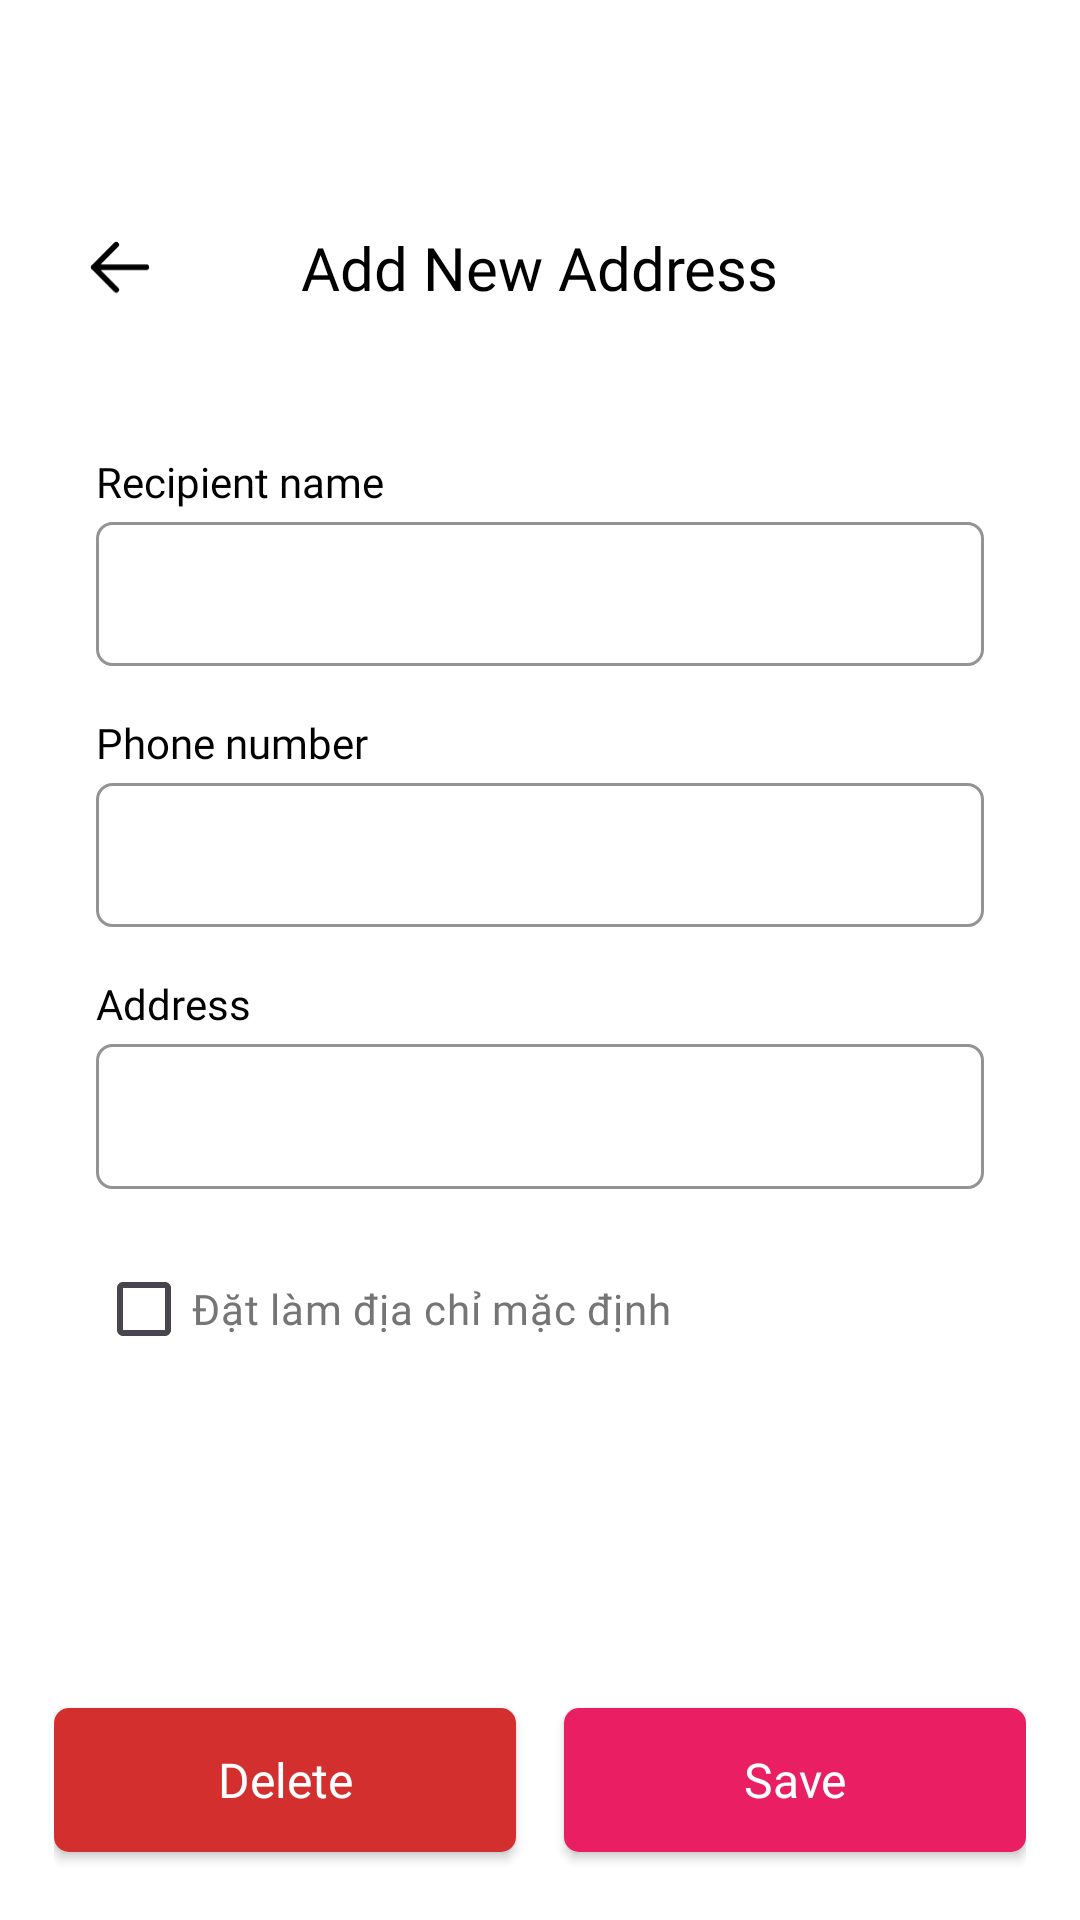

Reconstruct the res/layout file that produces this screen, plus the resources it refers to.
<!-- AndroidManifest.xml: application theme Theme.Blossy -->
<!-- res/layout/fragment_add_edit_address.xml -->
<?xml version="1.0" encoding="utf-8"?>
<androidx.constraintlayout.widget.ConstraintLayout xmlns:android="http://schemas.android.com/apk/res/android"
    xmlns:app="http://schemas.android.com/apk/res-auto"
    xmlns:tools="http://schemas.android.com/tools"
    android:layout_width="match_parent"
    android:layout_height="match_parent"
    android:background="@color/white"
    tools:context=".presentation.shippingAddress.ui.AddEditAddressFragment">

    
    <androidx.constraintlayout.widget.ConstraintLayout
        android:id="@+id/header"
        android:layout_width="0dp"
        android:layout_height="wrap_content"
        android:layout_marginStart="10dp"
        android:layout_marginEnd="10dp"
        android:layout_marginTop="59dp"
        android:padding="8dp"
        app:layout_constraintTop_toTopOf="parent"
        app:layout_constraintStart_toStartOf="parent"
        app:layout_constraintEnd_toEndOf="parent">

        <ImageButton
            android:id="@+id/btnBack"
            android:layout_width="44dp"
            android:layout_height="44dp"
            android:src="@drawable/ic_left"
            android:background="@drawable/bg_circle_button"
            app:tint="@color/primary"
            android:padding="12dp"
            android:scaleType="centerInside"
            app:layout_constraintStart_toStartOf="parent"
            app:layout_constraintTop_toTopOf="parent"
            app:layout_constraintBottom_toBottomOf="parent" />

        <TextView
            android:id="@+id/titleText"
            android:layout_width="wrap_content"
            android:layout_height="wrap_content"
            android:text="Add New Address"
            android:fontFamily="@font/poppins_bold"
            android:textSize="20sp"
            android:textColor="@color/black"
            app:layout_constraintTop_toTopOf="@id/btnBack"
            app:layout_constraintStart_toStartOf="parent"
            app:layout_constraintEnd_toEndOf="parent"
            app:layout_constraintBottom_toBottomOf="@id/btnBack"/>

    </androidx.constraintlayout.widget.ConstraintLayout>

    
    <ScrollView
        android:layout_width="0dp"
        android:layout_height="0dp"
        android:fillViewport="true"
        android:scrollbars="none"
        app:layout_constraintTop_toBottomOf="@id/header"
        app:layout_constraintStart_toStartOf="parent"
        app:layout_constraintEnd_toEndOf="parent"
        app:layout_constraintBottom_toTopOf="@id/buttonContainer"
        android:layout_marginStart="16dp"
        android:layout_marginEnd="16dp"
        android:layout_marginTop="16dp">

        <LinearLayout
            android:layout_width="match_parent"
            android:layout_height="wrap_content"
            android:orientation="vertical"
            android:padding="16dp">

            
            <TextView
                android:layout_width="wrap_content"
                android:layout_height="wrap_content"
                android:text="Recipient name"
                android:fontFamily="@font/poppins_bold"
                android:textSize="14sp"
                android:textColor="@color/black" />

            <EditText
                android:id="@+id/nameInput"
                android:layout_width="match_parent"
                android:layout_height="48dp"
                android:background="@drawable/bg_edittext_primary"
                android:textSize="15sp"
                android:textColor="@color/black"
                android:layout_marginTop="4dp" />

            
            <TextView
                android:layout_width="wrap_content"
                android:layout_height="wrap_content"
                android:text="Phone number"
                android:fontFamily="@font/poppins_bold"
                android:textSize="14sp"
                android:textColor="@color/black"
                android:layout_marginTop="16dp" />

            <EditText
                android:id="@+id/phoneInput"
                android:layout_width="match_parent"
                android:layout_height="48dp"
                android:background="@drawable/bg_edittext_primary"
                android:inputType="phone"
                android:textSize="15sp"
                android:textColor="@color/black"
                android:layout_marginTop="4dp" />

            
            <TextView
                android:layout_width="wrap_content"
                android:layout_height="wrap_content"
                android:text="Address"
                android:fontFamily="@font/poppins_bold"
                android:textSize="14sp"
                android:textColor="@color/black"
                android:layout_marginTop="16dp" />

            <EditText
                android:id="@+id/addressInput"
                android:layout_width="match_parent"
                android:layout_height="wrap_content"
                android:background="@drawable/bg_edittext_primary"
                android:textSize="15sp"
                android:minHeight="48dp"
                android:maxLines="1"
                android:textColor="@color/black"
                android:layout_marginTop="4dp" />

            
            <CheckBox
                android:id="@+id/isDefaultCheckbox"
                android:layout_width="wrap_content"
                android:layout_height="wrap_content"
                android:text="Đặt làm địa chỉ mặc định"
                android:fontFamily="@font/poppins_medium"
                android:textSize="14sp"
                android:textColor="@color/grey_dark"
                android:layout_marginTop="16dp" />

        </LinearLayout>
    </ScrollView>

    <LinearLayout
        android:id="@+id/buttonContainer"
        android:layout_width="0dp"
        android:layout_height="93dp"
        android:paddingStart="18dp"
        android:paddingEnd="18dp"
        android:background="@drawable/bg_bottom_nav"
        android:orientation="horizontal"
        app:layout_constraintBottom_toBottomOf="parent"
        app:layout_constraintStart_toStartOf="parent"
        app:layout_constraintEnd_toEndOf="parent"
        android:gravity="center">

        <androidx.appcompat.widget.AppCompatButton
            android:id="@+id/deleteButton"
            android:layout_width="0dp"
            android:layout_height="48dp"
            android:layout_weight="1"
            android:layout_marginEnd="8dp"
            android:background="@drawable/bg_button_primary"
            android:backgroundTint="@color/red_dark"
            android:text="Delete"
            android:visibility="visible"
            android:textColor="@color/white"
            android:textSize="16sp"
            android:textAllCaps="false"
            android:fontFamily="@font/poppins_bold" />

        <androidx.appcompat.widget.AppCompatButton
            android:id="@+id/saveButton"
            android:layout_width="0dp"
            android:layout_height="48dp"
            android:layout_weight="1"
            android:layout_marginStart="8dp"
            android:background="@drawable/bg_button_primary"
            android:text="Save"
            android:textColor="@color/white"
            android:textSize="16sp"
            android:textAllCaps="false"
            android:fontFamily="@font/poppins_bold" />
    </LinearLayout>

    <include
        layout="@layout/view_progress_overlay"
        android:id="@+id/progressBar"
        android:layout_height="match_parent"
        android:layout_width="match_parent"/>


</androidx.constraintlayout.widget.ConstraintLayout>
<!-- res/layout/view_progress_overlay.xml (included above) -->
<FrameLayout xmlns:android="http://schemas.android.com/apk/res/android"
    android:id="@+id/progressOverlay"
    android:layout_width="match_parent"
    android:layout_height="match_parent"
    android:background="#80000000"
    android:alpha="0.6"
    android:visibility="gone"
    android:gravity="center">

    <ProgressBar
        android:id="@+id/progressBar"
        android:layout_width="60dp"
        android:layout_height="60dp"
        android:indeterminate="true"
        android:layout_gravity="center"
        android:indeterminateTint="@color/pink_primary"
        style="?android:attr/progressBarStyleLarge" />
</FrameLayout>
<!-- resources referenced by this layout -->
<resources>
  <color name="black">#FF000000</color>
  <color name="grey_dark">#757575</color>
  <color name="pink_primary">#e91e63</color>
  <color name="primary">#FF000000</color>
  <color name="red_dark">#D32F2F</color>
  <color name="white">#FFFFFFFF</color>
  <!-- drawable bg_bottom_nav (drawable) -->
  <?xml version="1.0" encoding="utf-8"?>
  <shape android:shape="rectangle" xmlns:android="http://schemas.android.com/apk/res/android">
  
      <corners android:topRightRadius="24dp" android:topLeftRadius="24dp"/>
      <solid android:color="@color/white" />
  </shape>
  <!-- drawable bg_button_primary (drawable) -->
  <?xml version="1.0" encoding="utf-8"?>
  <shape android:shape="rectangle" xmlns:android="http://schemas.android.com/apk/res/android">
  
      <corners android:radius="5dp"/>
      <solid android:color="?attr/colorPrimary"/>
  </shape>
  <!-- drawable bg_edittext_primary (drawable) -->
  <?xml version="1.0" encoding="utf-8"?>
  <shape xmlns:android="http://schemas.android.com/apk/res/android">
      <solid android:color="@color/white" />
      <corners
          android:radius="5dp" />
      <stroke
          android:width="1dp"
          android:color="#939393" />
      <padding
          android:left="16dp"
          android:top="14dp"
          android:right="14dp"
          android:bottom="14dp" />
  </shape>
  <!-- drawable ic_left (drawable) -->
  <vector xmlns:android="http://schemas.android.com/apk/res/android" android:height="21dp" android:viewportHeight="14" android:viewportWidth="16" android:width="24dp">
        
      <path android:fillColor="#00000000" android:pathData="M15,7H1M1,7L7,13M1,7L7,1" android:strokeColor="#333333" android:strokeLineCap="round" android:strokeLineJoin="round" android:strokeWidth="1.5"/>
      
  </vector>
  <style name="Theme.Blossy" parent="Base.Theme.Blossy" />
  <style name="Base.Theme.Blossy" parent="Theme.Material3.DayNight.NoActionBar">
          <item name="colorPrimary">@color/pink_primary</item>
  
          <item name="colorSecondary">@color/black</item>
  
  
  
          <item name="colorSurface">@color/white</item>
          <item name="colorOnSurface">@color/white</item>
  
  
          <item name="itemIconTint">@color/white</item>
          <item name="itemTextColor">@color/white</item>
      </style>
</resources>
